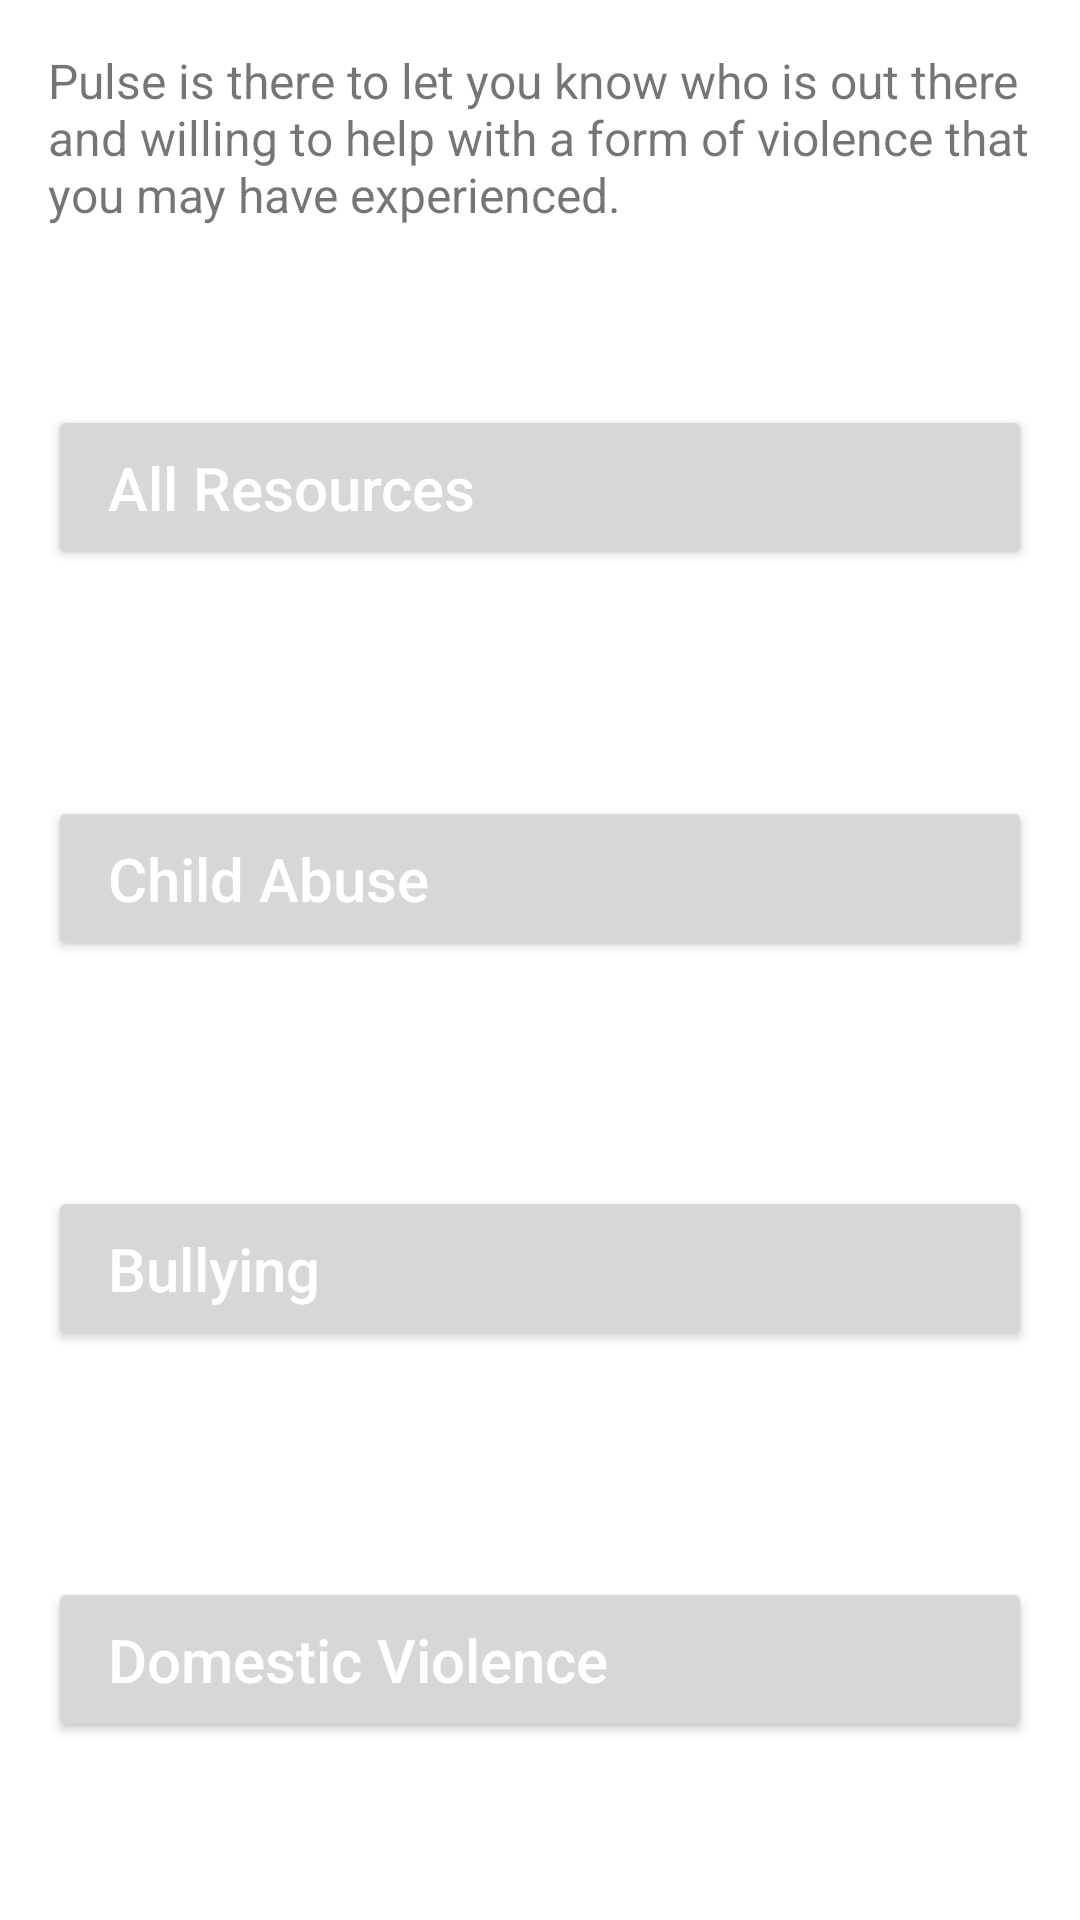

This screen was rendered from an Android layout file. Write that file and the resources it references.
<!-- AndroidManifest.xml: application theme AppTheme -->
<!-- res/layout/main_categories.xml -->
<?xml version="1.0" encoding="utf-8"?>
<android.support.constraint.ConstraintLayout xmlns:android="http://schemas.android.com/apk/res/android"
    xmlns:app="http://schemas.android.com/apk/res-auto"
    style="@style/Container">

    <TextView
        android:id="@+id/app_summary"
        android:text="@string/txt_main_app_summary"
        style="@style/TxtAppSummary"
        app:layout_constraintEnd_toEndOf="parent"
        app:layout_constraintStart_toStartOf="parent"
        app:layout_constraintTop_toTopOf="parent" />

    <Button
        android:id="@+id/all_resources"
        style="@style/BlueButtonCaretRight"
        android:text="@string/btn_main_all_resources"
        app:layout_constraintTop_toBottomOf="@id/app_summary"
        app:layout_constraintBottom_toTopOf="@id/child_abuse"
        app:layout_constraintStart_toStartOf="parent"
        app:layout_constraintEnd_toEndOf="parent"
        android:onClick="openAllResources" />

    <Button
        android:id="@+id/child_abuse"
        style="@style/BlueButtonCaretRight"
        android:text="@string/btn_main_child_abuse"
        app:layout_constraintTop_toBottomOf="@id/all_resources"
        app:layout_constraintBottom_toTopOf="@id/bullying"
        app:layout_constraintStart_toStartOf="parent"
        app:layout_constraintEnd_toEndOf="parent"
        android:onClick="openChildAbuse" />

    <Button
        android:id="@+id/bullying"
        style="@style/BlueButtonCaretRight"
        android:text="@string/btn_main_bullying"
        app:layout_constraintTop_toBottomOf="@id/child_abuse"
        app:layout_constraintBottom_toTopOf="@id/domestic_violence"
        app:layout_constraintStart_toStartOf="parent"
        app:layout_constraintEnd_toEndOf="parent"
        android:onClick="openBullying" />

    <Button
        android:id="@+id/domestic_violence"
        style="@style/BlueButtonCaretRight"
        android:text="@string/btn_main_domestic_violence"
        app:layout_constraintTop_toBottomOf="@id/bullying"
        app:layout_constraintBottom_toBottomOf="parent"
        app:layout_constraintStart_toStartOf="parent"
        app:layout_constraintEnd_toEndOf="parent"
        android:onClick="openDomesticViolence" />

</android.support.constraint.ConstraintLayout>
<!-- resources referenced by this layout -->
<resources>
  <string name="btn_main_all_resources">All Resources</string>
  <string name="btn_main_bullying">Bullying</string>
  <string name="btn_main_child_abuse">Child Abuse</string>
  <string name="btn_main_domestic_violence">Domestic Violence</string>
  <string name="txt_main_app_summary">
          Pulse is there to let you know who is out there and willing to help with a form of violence
          that you may have experienced.
      </string>
  <style name="BlueButtonCaretRight">
          <item name="android:layout_width">0dp</item>
          <item name="android:layout_height">@dimen/btn_blue_caret_height</item>
          <item name="android:layout_margin">16dp</item>
          <item name="android:padding">0dp</item>
          <item name="android:paddingStart">20dp</item>
          
          <item name="android:textColor">@color/blue_button_caret_right_text_color</item>
          <item name="android:gravity">left|center</item>
          <item name="android:textAllCaps">false</item>
          <item name="android:textSize">@dimen/btn_blue_caret_text_size</item>
      </style>
  <style name="Container">
          <item name="android:layout_width">0dp</item>
          <item name="android:layout_height">wrap_content</item>
          <item name="android:background">@color/colorWhite</item>
      </style>
  <style name="TxtAppSummary">
          <item name="android:layout_width">wrap_content</item>
          <item name="android:layout_height">wrap_content</item>
          <item name="android:paddingStart">16dp</item>
          <item name="android:paddingEnd">16dp</item>
          <item name="android:textSize">@dimen/txt_app_summary_text_size</item>
          <item name="android:layout_marginTop">@dimen/txt_app_summary_margin_top</item>
      </style>
  <style name="AppTheme" parent="Theme.AppCompat.Light.DarkActionBar">
          
          <item name="colorPrimary">@color/colorPrimary</item>
          <item name="colorPrimaryDark">@color/colorPrimaryDark</item>
          <item name="colorAccent">@color/colorAccent</item>
          <item name="android:actionBarStyle">@style/MyActionBar</item>
          
          <item name="actionBarStyle">@style/MyActionBar</item>
      </style>
  <dimen name="btn_blue_caret_height">60dp</dimen>
  <dimen name="btn_blue_caret_text_size">20sp</dimen>
  <color name="colorWhite">#FFFFFF</color>
  <dimen name="txt_app_summary_text_size">16sp</dimen>
  <dimen name="txt_app_summary_margin_top">16dp</dimen>
  <color name="colorPrimary">#F57B1C</color>
  <color name="colorPrimaryDark">#e56400</color>
  <color name="colorAccent">#00A9D4</color>
  <style name="MyActionBar" parent="@style/Widget.AppCompat.Light.ActionBar.Solid.Inverse">
          <item name="android:background">@drawable/action_bar_gradient</item>
          
          <item name="background">@drawable/action_bar_gradient</item>
      </style>
  <!-- drawable action_bar_gradient (drawable) -->
  <?xml version="1.0" encoding="utf-8"?>
  <shape xmlns:android="http://schemas.android.com/apk/res/android"
      android:shape="rectangle"
      android:useLevel="false" >
  
      <gradient
          android:angle="0"
          android:startColor="@color/colorPrimary"
          android:endColor="@color/colorPrimaryLight" />
  
  </shape>
  <color name="colorPrimaryLight">#FAB31B</color>
</resources>
